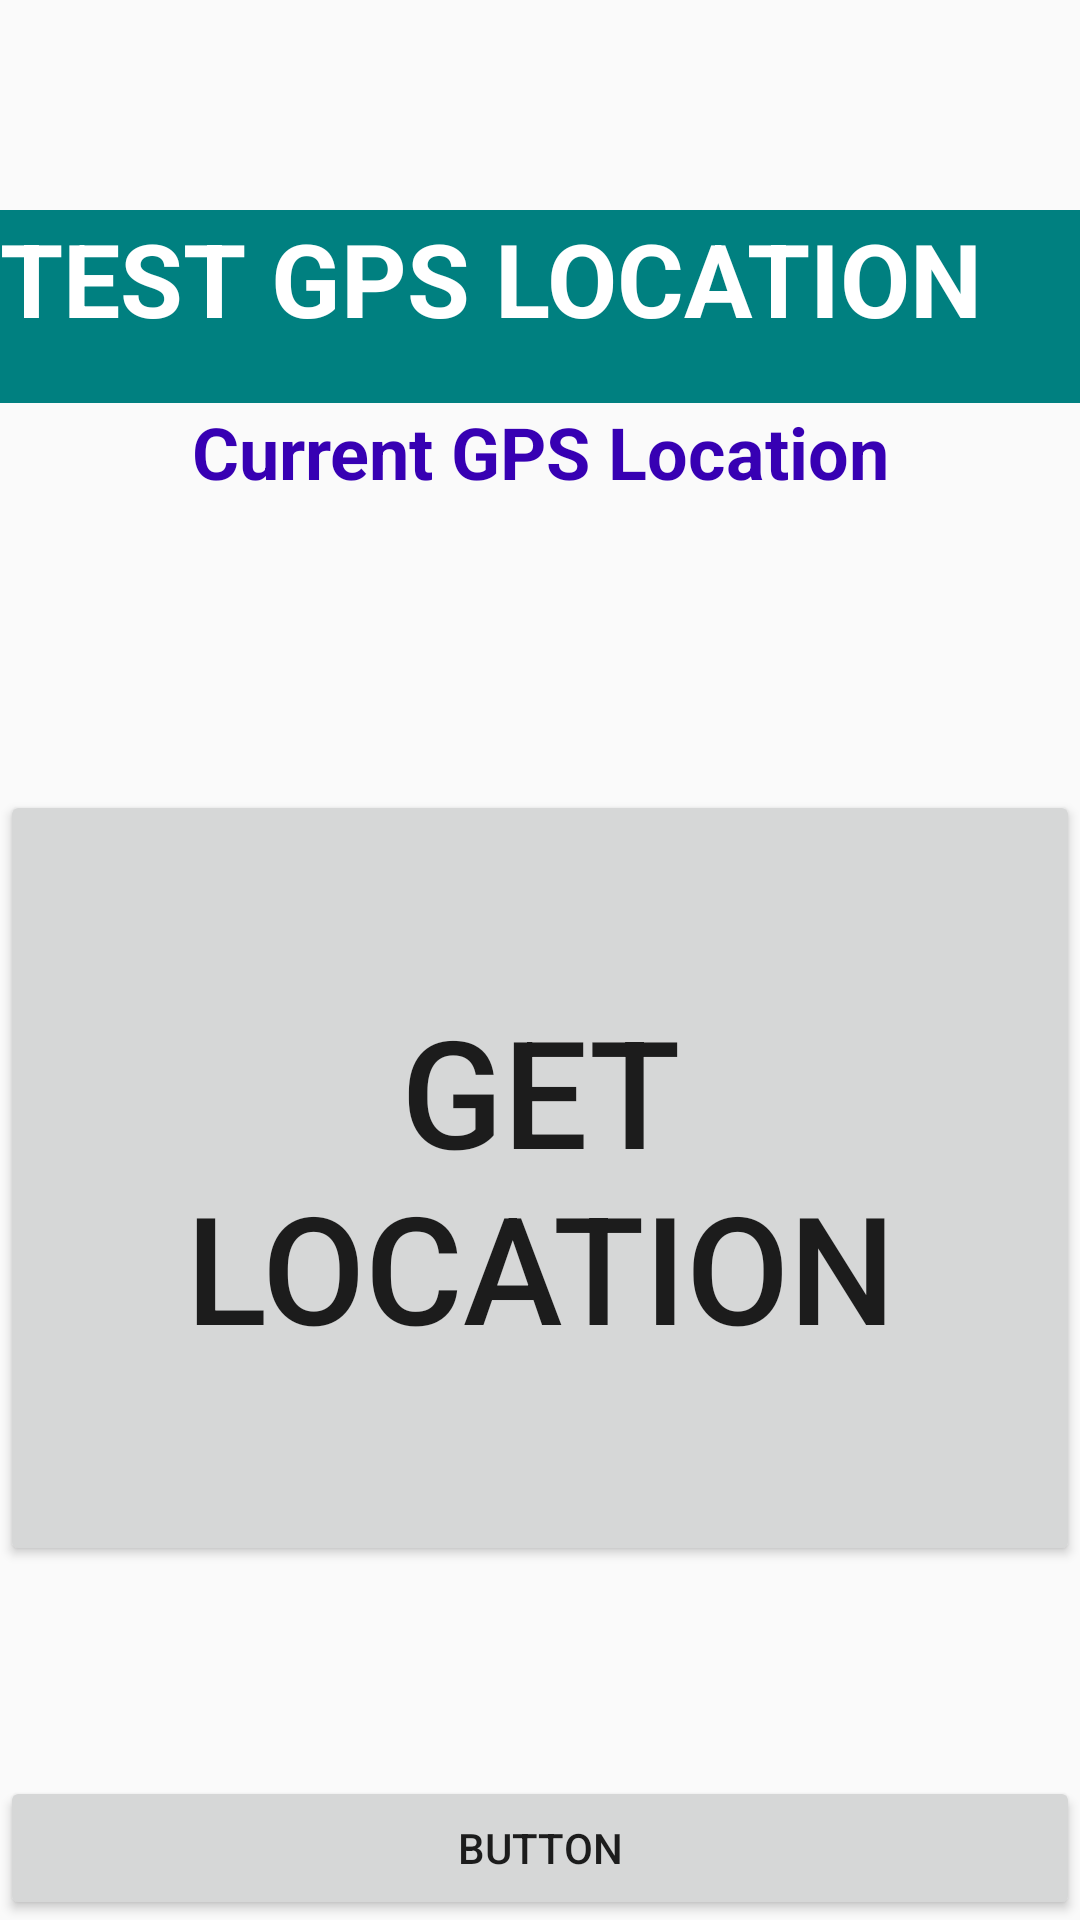

Write the Android layout XML for this screen, with the resource values it uses.
<!-- AndroidManifest.xml: application theme Theme.SoundPathEmpty -->
<!-- res/layout/positiongps.xml -->
<?xml version="1.0" encoding="utf-8"?>
<LinearLayout xmlns:android="http://schemas.android.com/apk/res/android"
    xmlns:tools="http://schemas.android.com/tools"
    android:layout_width="match_parent"
    android:layout_height="match_parent"
    android:orientation="vertical">

 <TextView
     android:id="@+id/text"
     android:layout_width="match_parent"
     android:layout_height="0dp"
     android:layout_marginTop="70dp"
     android:layout_weight="5"
     android:background="#008080"
     android:text="TEST GPS LOCATION"
     android:textColor="#fff"
     android:textSize="34sp"
     android:textStyle="bold"
     tools:textAlignment="center" />

 <TextView
     android:id="@+id/textView"
     android:layout_width="match_parent"
     android:layout_height="0dp"
     android:layout_weight="10"
     android:text="Current GPS Location"
     android:textAlignment="center"
     android:textColor="@color/purple_700"
     android:textSize="24sp"
     android:textStyle="bold" />

 <Button
     android:id="@+id/getLocation"
     android:layout_width="match_parent"
     android:layout_height="0dp"
     android:layout_marginBottom="70dp"
     android:layout_weight="20"
     android:text="Get location"
     android:textSize="50sp" />

 <Button
     android:id="@+id/menuButton"
     android:layout_width="match_parent"
     android:layout_height="wrap_content"
     android:text="Button" />
</LinearLayout>
<!-- resources referenced by this layout -->
<resources>
  <style name="Theme.SoundPathEmpty" parent="android:Theme.Material.Light.NoActionBar" />
  <!-- not gathered from this repository: default colours our renderer supplied (Android Studio template values) -->
  <color name="purple_700">#FF3700B3</color>
</resources>
